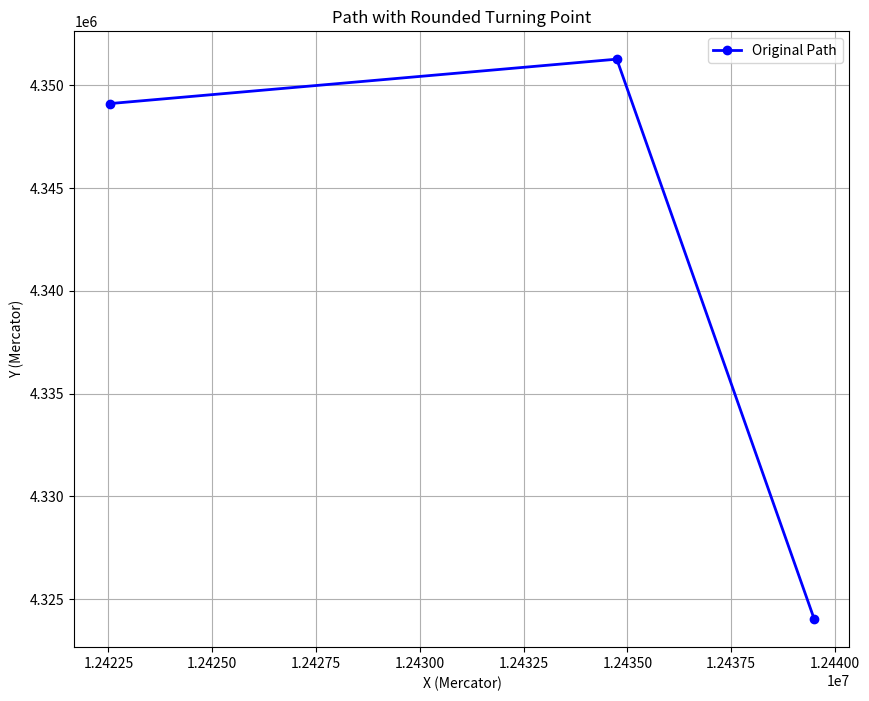

The matplotlib source for this figure:
import math
import matplotlib.pyplot as plt

# 输入的坐标点和墨卡托投影转换函数
R = 6378137  # 地球半径（墨卡托投影使用的常数）

# 经纬度数据
coordinates = [
    (111.7459444, 36.16991667),
    (111.7032222, 36.36719444),
    (111.5935, 36.35155556)
]


def latlon_to_mercator(longitude, latitude):
    lon_rad = math.radians(longitude)
    lat_rad = math.radians(latitude)
    x = R * lon_rad
    y = R * math.log(math.tan(math.pi / 4 + lat_rad / 2))
    return x, y


# 墨卡托投影的转换
mercator_coordinates = [latlon_to_mercator(lon, lat) for lon, lat in coordinates]
sorted_mercator_coordinates = sorted(mercator_coordinates, key=lambda coord: coord[0])

# 输出转换后的墨卡托坐标
for mercator in sorted_mercator_coordinates:
    print(mercator)

# 提取排序后的X和Y坐标
sorted_line_x_values = [coord[0] for coord in sorted_mercator_coordinates]
sorted_line_y_values = [coord[1] for coord in sorted_mercator_coordinates]


# 计算两向量的夹角
def calculate_angle(coord1, coord2, coord3):
    # 向量 A 为 coord1 -> coord2, 向量 B 为 coord2 -> coord3
    vector_a = (coord2[0] - coord1[0], coord2[1] - coord1[1])
    vector_b = (coord3[0] - coord2[0], coord3[1] - coord2[1])

    # 计算向量点积
    dot_product = vector_a[0] * vector_b[0] + vector_a[1] * vector_b[1]

    # 计算向量的模（长度）
    magnitude_a = math.sqrt(vector_a[0] ** 2 + vector_a[1] ** 2)
    magnitude_b = math.sqrt(vector_b[0] ** 2 + vector_b[1] ** 2)

    # 通过点积公式计算夹角（弧度）
    cos_angle = dot_product / (magnitude_a * magnitude_b)

    # 防止cos值略微超过1或低于-1，导致math.acos计算出错
    cos_angle = max(-1.0, min(1.0, cos_angle))

    # 返回夹角（弧度转角度）
    return math.degrees(math.acos(cos_angle))


# 计算转弯半径的函数
def calculate_turn_radius(V_kt, L1_L2_NM, c_seconds, theta_deg):
    V = V_kt * 0.514444  # 将速度从节 (kt) 转换为米每秒 (m/s)
    L1_L2 = L1_L2_NM * 1852  # 将距离从海里 (NM) 转换为米 (m)

    # 计算转弯半径 r
    r = (L1_L2 - c_seconds * V / 3600) / math.tan(math.radians(theta_deg / 2))
    return r


# north
# y = 0.17699x + 2150439.45656
# y = 1.99243x - 20438619.016
# south
# y = 0.17699x + 2150439.45718
# y = -5.72735x + 75569406.55625
# 参数
V_kt = 180  # 速度，单位为节 (kt)
L1_L2_NM = 0.8  # 距离，单位为海里 (NM)
c_seconds = 5  # 建立坡度时间，单位为秒
A_coords = (12442241.33012574, 4352582.352807988)

# 计算转弯角度
theta_deg = calculate_angle(coordinates[0], coordinates[1], coordinates[2])
print(theta_deg)

# 计算转弯半径
turn_radius = calculate_turn_radius(V_kt, L1_L2_NM, c_seconds, theta_deg)
print(turn_radius)


# 计算圆心坐标的函数
def calculate_circle_center(A_coords, turn_radius, theta_deg):
    x_A, y_A = A_coords  # 解包A点的坐标
    theta_rad = math.radians(theta_deg)  # 将角度从度转换为弧度

    # 计算圆心 O 的坐标
    x_O = x_A + turn_radius * math.cos(theta_rad / 2)
    y_O = y_A + turn_radius * math.sin(theta_rad / 2)

    return x_O, y_O


# 拐点参数
# 计算圆心坐标
# turn_center = calculate_circle_center(A_coords, turn_radius, theta_deg)


# 绘制图形
plt.figure(figsize=(10, 8))

# 绘制原始折线
plt.plot(sorted_line_x_values, sorted_line_y_values, 'bo-', label="Original Path", linewidth=2)

# 图例和标题
plt.xlabel("X (Mercator)")
plt.ylabel("Y (Mercator)")
plt.title("Path with Rounded Turning Point")
plt.legend()
plt.grid(True)

plt.show()
